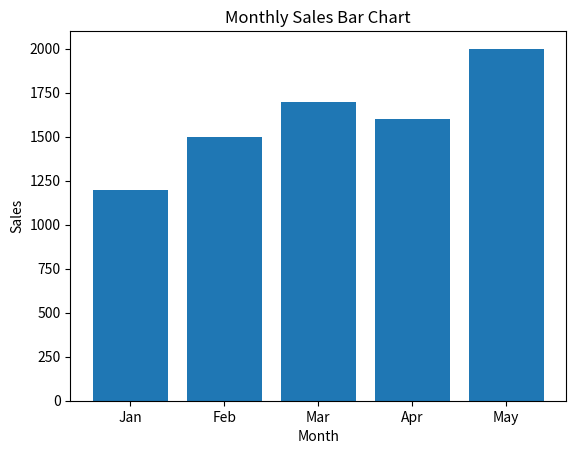
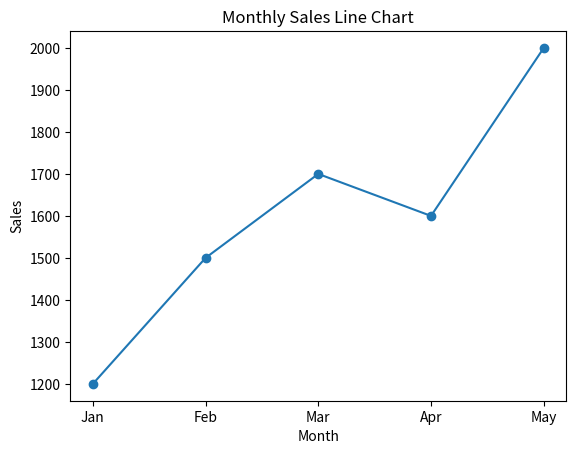

Source code (Python) for these figures, in order:

import pandas as pd
import matplotlib.pyplot as plt

print("=== Pandas Diagram Practice ===")

data = {
    "Month": ["Jan", "Feb", "Mar", "Apr", "May"],
    "Sales": [1200, 1500, 1700, 1600, 2000]
}

df = pd.DataFrame(data)
print("\nData Table:\n", df)

# ------- Bar Chart -------
plt.figure()
plt.bar(df["Month"], df["Sales"])
plt.title("Monthly Sales Bar Chart")
plt.xlabel("Month")
plt.ylabel("Sales")
plt.show()

# ------- Line Chart -------
plt.figure()
plt.plot(df["Month"], df["Sales"], marker='o')
plt.title("Monthly Sales Line Chart")
plt.xlabel("Month")
plt.ylabel("Sales")
plt.show()

